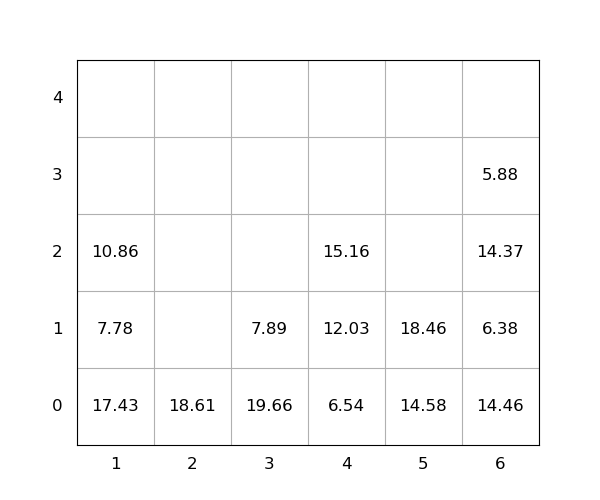

The table this chart was drawn from, first rows:
idx, loc_x, loc_y, loc_z, weight, seq, emerg, reloc, size(ft)
1, 3, 0, 0, 19.66, 0, 0, 1.0, 20
2, 1, 0, 0, 17.43, 0, 0, 1.0, 20
3, 3, 0, 1, 7.89, 0, 0, 1.0, 20
4, 2, 0, 0, 18.61, 0, 0, 0, 20
5, 5, 0, 0, 14.58, 0, 0, 0, 20
6, 6, 0, 0, 14.46, 0, 0, 1.0, 20
7, 1, 0, 1, 7.78, 0, 0, 1.0, 20
8, 6, 0, 1, 6.38, 0, 0, 1.0, 20
9, 6, 0, 2, 14.37, 0, 0, 1.0, 20
10, 1, 0, 2, 10.86, 0, 0, 1.0, 20
11, 5, 0, 1, 18.46, 1, 0, 0, 20
12, 4, 0, 0, 6.54, 2, 0, 0, 20
13, 4, 0, 1, 12.03, 3, 0, 0, 20
14, 4, 0, 2, 15.16, 4, 0, 0, 20
15, 6, 0, 3, 5.88, 5, 0, 1.0, 20
